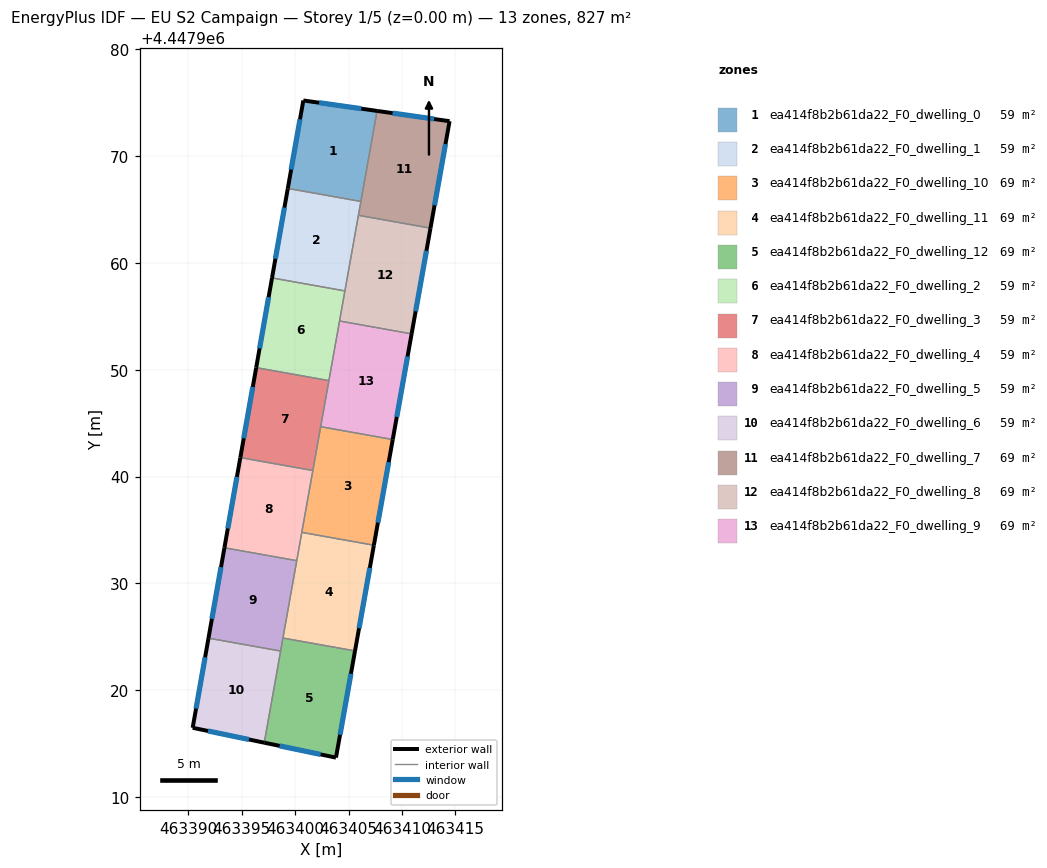
=== STOREY PLAN SPEC (per zone: floor XY polygon, exterior-wall plan segments, windows/doors) ===
zone 1: ea414f8b2b61da22_F0_dwelling_0  (59.1 m²)
  floor: (463407.66, 4447974.25) (463406.15, 4447965.76) (463399.30, 4447966.99) (463400.76, 4447975.22)
  exterior wall: (463400.76, 4447975.22) – (463399.30, 4447966.99)  [8.4 m]
    window: (463400.45, 4447973.46) – (463399.62, 4447968.75)  [8.2 m²]
  exterior wall: (463407.66, 4447974.25) – (463400.76, 4447975.22)  [7.0 m]
    window: (463406.18, 4447974.45) – (463402.24, 4447975.01)  [6.8 m²]
  interior walls: 2
zone 2: ea414f8b2b61da22_F0_dwelling_1  (59.1 m²)
  floor: (463406.15, 4447965.76) (463404.65, 4447957.38) (463397.83, 4447958.60) (463399.30, 4447966.99)
  exterior wall: (463399.30, 4447966.99) – (463397.83, 4447958.60)  [8.5 m]
    window: (463398.99, 4447965.19) – (463398.14, 4447960.40)  [8.3 m²]
  interior walls: 4
zone 3: ea414f8b2b61da22_F0_dwelling_10  (68.9 m²)
  floor: (463409.13, 4447943.46) (463407.37, 4447933.57) (463400.62, 4447934.77) (463402.38, 4447944.67)
  exterior wall: (463407.37, 4447933.57) – (463409.13, 4447943.46)  [10.1 m]
    window: (463407.74, 4447935.69) – (463408.75, 4447941.34)  [9.9 m²]
  interior walls: 4
zone 4: ea414f8b2b61da22_F0_dwelling_11  (68.9 m²)
  floor: (463407.37, 4447933.57) (463405.60, 4447923.67) (463398.85, 4447924.87) (463400.62, 4447934.77)
  exterior wall: (463405.60, 4447923.67) – (463407.37, 4447933.57)  [10.1 m]
    window: (463405.98, 4447925.79) – (463406.99, 4447931.45)  [9.9 m²]
  interior walls: 4
zone 5: ea414f8b2b61da22_F0_dwelling_12  (69.0 m²)
  floor: (463405.60, 4447923.67) (463403.82, 4447913.67) (463397.10, 4447915.07) (463398.85, 4447924.87)
  exterior wall: (463403.82, 4447913.67) – (463405.60, 4447923.67)  [10.2 m]
    window: (463404.20, 4447915.81) – (463405.22, 4447921.53)  [10.0 m²]
  exterior wall: (463397.10, 4447915.07) – (463403.82, 4447913.67)  [6.9 m]
    window: (463398.54, 4447914.77) – (463402.38, 4447913.97)  [6.7 m²]
  interior walls: 3
zone 6: ea414f8b2b61da22_F0_dwelling_2  (59.1 m²)
  floor: (463404.65, 4447957.38) (463403.15, 4447948.99) (463396.34, 4447950.20) (463397.83, 4447958.60)
  exterior wall: (463397.83, 4447958.60) – (463396.34, 4447950.20)  [8.5 m]
    window: (463397.51, 4447956.80) – (463396.66, 4447952.00)  [8.4 m²]
  interior walls: 4
zone 7: ea414f8b2b61da22_F0_dwelling_3  (59.1 m²)
  floor: (463403.15, 4447948.99) (463401.65, 4447940.56) (463394.86, 4447941.78) (463396.34, 4447950.20)
  exterior wall: (463396.34, 4447950.20) – (463394.86, 4447941.78)  [8.6 m]
    window: (463396.03, 4447948.40) – (463395.18, 4447943.58)  [8.4 m²]
  interior walls: 4
zone 8: ea414f8b2b61da22_F0_dwelling_4  (59.1 m²)
  floor: (463401.65, 4447940.56) (463400.14, 4447932.12) (463393.37, 4447933.33) (463394.86, 4447941.78)
  exterior wall: (463394.86, 4447941.78) – (463393.37, 4447933.33)  [8.6 m]
    window: (463394.54, 4447939.97) – (463393.69, 4447935.14)  [8.4 m²]
  interior walls: 4
zone 9: ea414f8b2b61da22_F0_dwelling_5  (59.1 m²)
  floor: (463400.14, 4447932.12) (463398.63, 4447923.66) (463391.88, 4447924.86) (463393.37, 4447933.33)
  exterior wall: (463393.37, 4447933.33) – (463391.88, 4447924.86)  [8.6 m]
    window: (463393.05, 4447931.52) – (463392.19, 4447926.67)  [8.4 m²]
  interior walls: 4
zone 10: ea414f8b2b61da22_F0_dwelling_6  (59.1 m²)
  floor: (463398.63, 4447923.66) (463397.10, 4447915.07) (463390.39, 4447916.47) (463391.88, 4447924.86)
  exterior wall: (463390.39, 4447916.47) – (463397.10, 4447915.07)  [6.8 m]
    window: (463391.83, 4447916.17) – (463395.66, 4447915.37)  [6.7 m²]
  exterior wall: (463391.88, 4447924.86) – (463390.39, 4447916.47)  [8.5 m]
    window: (463391.56, 4447923.06) – (463390.71, 4447918.27)  [8.4 m²]
  interior walls: 2
zone 11: ea414f8b2b61da22_F0_dwelling_7  (68.9 m²)
  floor: (463414.46, 4447973.28) (463412.67, 4447963.26) (463405.92, 4447964.47) (463407.66, 4447974.25)
  exterior wall: (463414.46, 4447973.28) – (463407.66, 4447974.25)  [6.9 m]
    window: (463413.00, 4447973.49) – (463409.12, 4447974.04)  [6.7 m²]
  exterior wall: (463412.67, 4447963.26) – (463414.46, 4447973.28)  [10.2 m]
    window: (463413.05, 4447965.41) – (463414.07, 4447971.14)  [10.0 m²]
  interior walls: 3
zone 12: ea414f8b2b61da22_F0_dwelling_8  (68.9 m²)
  floor: (463412.67, 4447963.26) (463410.90, 4447953.36) (463404.15, 4447954.57) (463405.92, 4447964.47)
  exterior wall: (463410.90, 4447953.36) – (463412.67, 4447963.26)  [10.1 m]
    window: (463411.28, 4447955.48) – (463412.29, 4447961.14)  [9.9 m²]
  interior walls: 4
zone 13: ea414f8b2b61da22_F0_dwelling_9  (68.9 m²)
  floor: (463410.90, 4447953.36) (463409.13, 4447943.46) (463402.38, 4447944.67) (463404.15, 4447954.57)
  exterior wall: (463409.13, 4447943.46) – (463410.90, 4447953.36)  [10.1 m]
    window: (463409.51, 4447945.59) – (463410.52, 4447951.24)  [9.9 m²]
  interior walls: 4

=== DERIVED (storey summary) ===
Building: EU S2 Campaign
Storey: 1 of 5  (floor level z = 0.00 m)
Storey gross floor area: 827.4 m²
Zones on this storey: 13
  - ea414f8b2b61da22_F0_dwelling_0: floor 59.1 m²; exterior wall 15.3 m (46.0 m²); 2 window(s) 15.0 m²; WWR 32.7%
  - ea414f8b2b61da22_F0_dwelling_1: floor 59.1 m²; exterior wall 8.5 m (25.5 m²); 1 window(s) 8.3 m²; WWR 32.7%
  - ea414f8b2b61da22_F0_dwelling_10: floor 68.9 m²; exterior wall 10.1 m (30.2 m²); 1 window(s) 9.9 m²; WWR 32.7%
  - ea414f8b2b61da22_F0_dwelling_11: floor 68.9 m²; exterior wall 10.1 m (30.2 m²); 1 window(s) 9.9 m²; WWR 32.7%
  - ea414f8b2b61da22_F0_dwelling_12: floor 69.0 m²; exterior wall 17.0 m (51.0 m²); 2 window(s) 16.7 m²; WWR 32.7%
  - ea414f8b2b61da22_F0_dwelling_2: floor 59.1 m²; exterior wall 8.5 m (25.6 m²); 1 window(s) 8.4 m²; WWR 32.7%
  - ea414f8b2b61da22_F0_dwelling_3: floor 59.1 m²; exterior wall 8.6 m (25.7 m²); 1 window(s) 8.4 m²; WWR 32.7%
  - ea414f8b2b61da22_F0_dwelling_4: floor 59.1 m²; exterior wall 8.6 m (25.7 m²); 1 window(s) 8.4 m²; WWR 32.7%
  - ea414f8b2b61da22_F0_dwelling_5: floor 59.1 m²; exterior wall 8.6 m (25.8 m²); 1 window(s) 8.4 m²; WWR 32.7%
  - ea414f8b2b61da22_F0_dwelling_6: floor 59.1 m²; exterior wall 15.4 m (46.1 m²); 2 window(s) 15.1 m²; WWR 32.7%
  - ea414f8b2b61da22_F0_dwelling_7: floor 68.9 m²; exterior wall 17.0 m (51.1 m²); 2 window(s) 16.7 m²; WWR 32.7%
  - ea414f8b2b61da22_F0_dwelling_8: floor 68.9 m²; exterior wall 10.1 m (30.2 m²); 1 window(s) 9.9 m²; WWR 32.7%
  - ea414f8b2b61da22_F0_dwelling_9: floor 68.9 m²; exterior wall 10.1 m (30.2 m²); 1 window(s) 9.9 m²; WWR 32.7%
Zone adjacency (shared interzone walls):
  - ea414f8b2b61da22_F0_dwelling_0 ↔ ea414f8b2b61da22_F0_dwelling_1
  - ea414f8b2b61da22_F0_dwelling_0 ↔ ea414f8b2b61da22_F0_dwelling_7
  - ea414f8b2b61da22_F0_dwelling_1 ↔ ea414f8b2b61da22_F0_dwelling_2
  - ea414f8b2b61da22_F0_dwelling_1 ↔ ea414f8b2b61da22_F0_dwelling_7
  - ea414f8b2b61da22_F0_dwelling_1 ↔ ea414f8b2b61da22_F0_dwelling_8
  - ea414f8b2b61da22_F0_dwelling_10 ↔ ea414f8b2b61da22_F0_dwelling_11
  - ea414f8b2b61da22_F0_dwelling_10 ↔ ea414f8b2b61da22_F0_dwelling_3
  - ea414f8b2b61da22_F0_dwelling_10 ↔ ea414f8b2b61da22_F0_dwelling_4
  - ea414f8b2b61da22_F0_dwelling_10 ↔ ea414f8b2b61da22_F0_dwelling_9
  - ea414f8b2b61da22_F0_dwelling_11 ↔ ea414f8b2b61da22_F0_dwelling_12
  - ea414f8b2b61da22_F0_dwelling_11 ↔ ea414f8b2b61da22_F0_dwelling_4
  - ea414f8b2b61da22_F0_dwelling_11 ↔ ea414f8b2b61da22_F0_dwelling_5
  - ea414f8b2b61da22_F0_dwelling_12 ↔ ea414f8b2b61da22_F0_dwelling_5
  - ea414f8b2b61da22_F0_dwelling_12 ↔ ea414f8b2b61da22_F0_dwelling_6
  - ea414f8b2b61da22_F0_dwelling_2 ↔ ea414f8b2b61da22_F0_dwelling_3
  - ea414f8b2b61da22_F0_dwelling_2 ↔ ea414f8b2b61da22_F0_dwelling_8
  - ea414f8b2b61da22_F0_dwelling_2 ↔ ea414f8b2b61da22_F0_dwelling_9
  - ea414f8b2b61da22_F0_dwelling_3 ↔ ea414f8b2b61da22_F0_dwelling_4
  - ea414f8b2b61da22_F0_dwelling_3 ↔ ea414f8b2b61da22_F0_dwelling_9
  - ea414f8b2b61da22_F0_dwelling_4 ↔ ea414f8b2b61da22_F0_dwelling_5
  - ea414f8b2b61da22_F0_dwelling_5 ↔ ea414f8b2b61da22_F0_dwelling_6
  - ea414f8b2b61da22_F0_dwelling_7 ↔ ea414f8b2b61da22_F0_dwelling_8
  - ea414f8b2b61da22_F0_dwelling_8 ↔ ea414f8b2b61da22_F0_dwelling_9